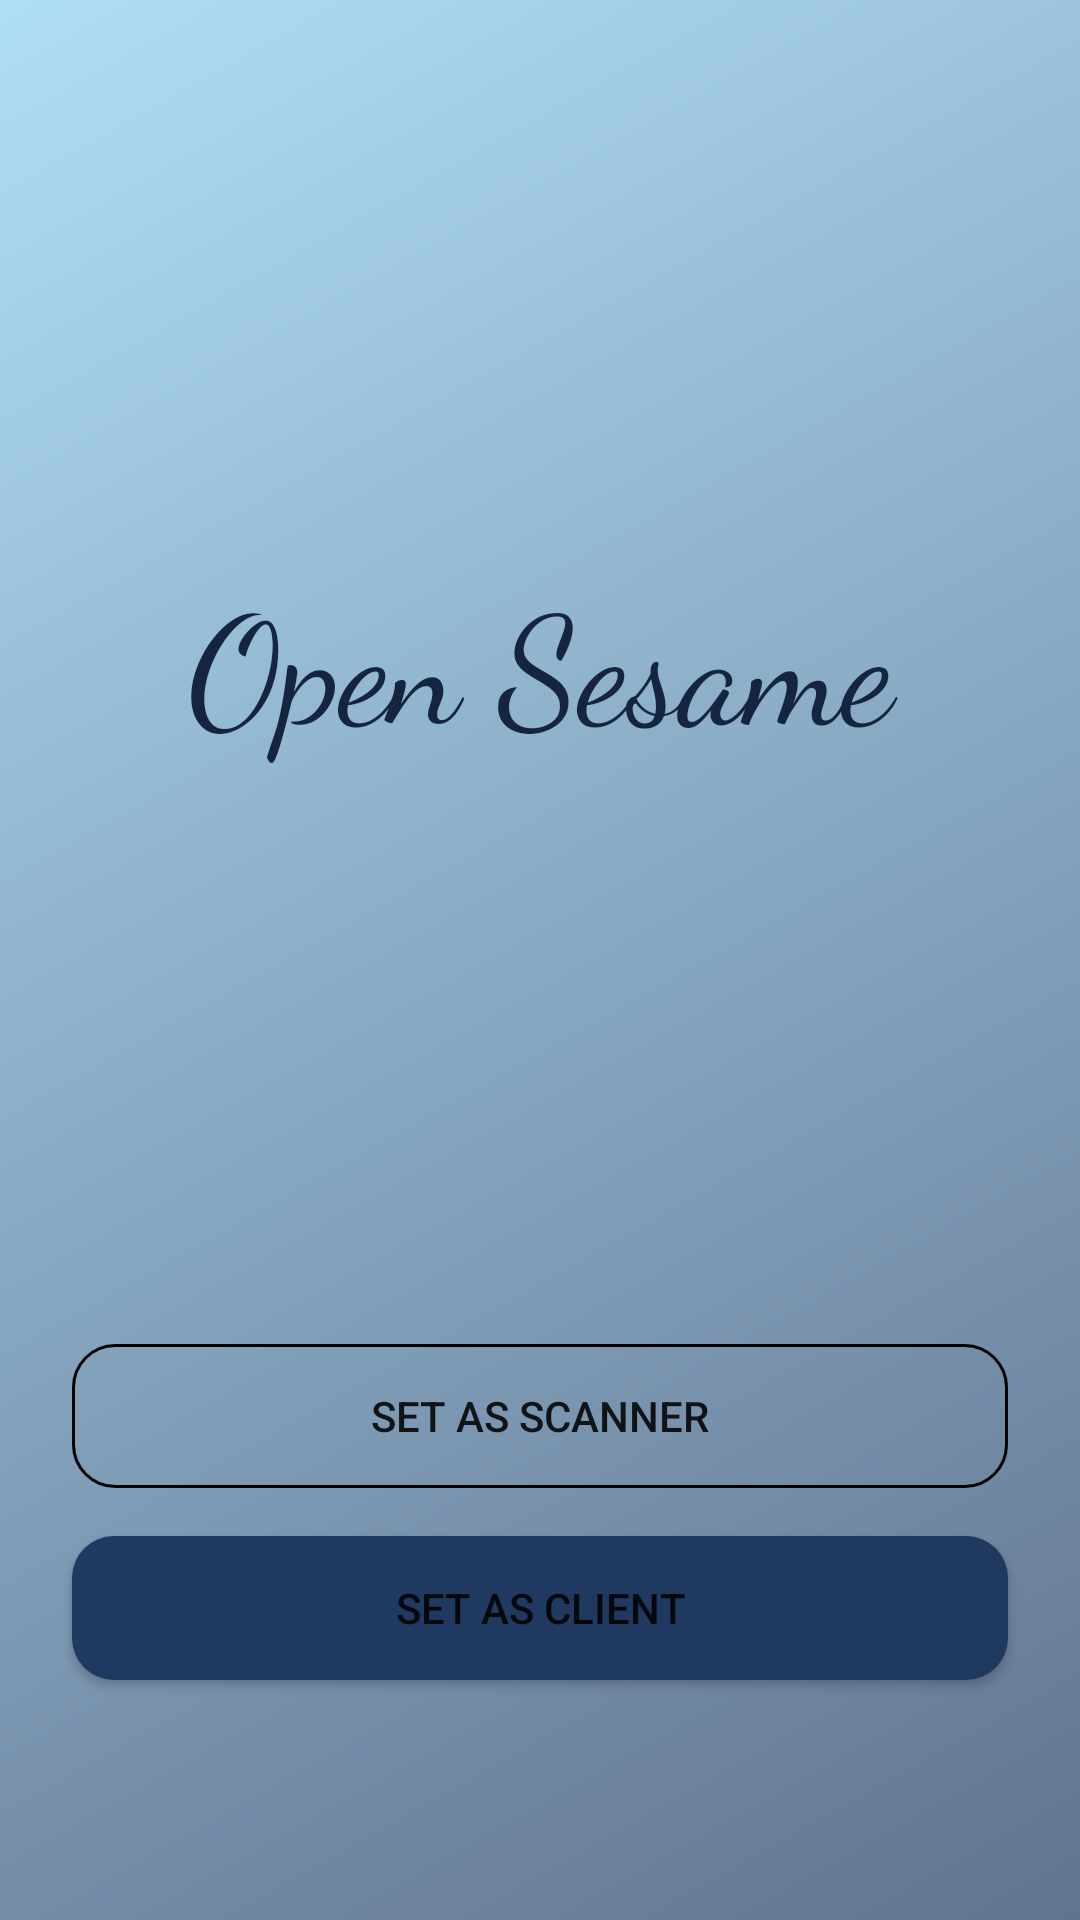

Reconstruct the res/layout file that produces this screen, plus the resources it refers to.
<!-- AndroidManifest.xml: activity theme AppThemeFullScreen -->
<!-- res/layout/activity_start.xml -->
<?xml version="1.0" encoding="utf-8"?>
<android.support.constraint.ConstraintLayout xmlns:android="http://schemas.android.com/apk/res/android"
    xmlns:app="http://schemas.android.com/apk/res-auto"
    xmlns:tools="http://schemas.android.com/tools"
    android:layout_width="match_parent"
    android:layout_height="match_parent"
    tools:context=".StartActivity">

    <ImageView
        android:id="@+id/imageView"
        android:layout_width="wrap_content"
        android:layout_height="wrap_content"
        android:scaleType="centerCrop"
        app:layout_constraintBottom_toBottomOf="parent"
        app:layout_constraintEnd_toEndOf="parent"
        app:layout_constraintStart_toStartOf="parent"
        app:layout_constraintTop_toTopOf="parent"
        app:srcCompat="@mipmap/wall" />

    <View
        android:id="@+id/view"
        android:layout_width="match_parent"
        android:layout_height="match_parent"
        android:background="@drawable/gradient"
        app:layout_constraintBottom_toBottomOf="parent"
        app:layout_constraintEnd_toEndOf="parent"
        app:layout_constraintStart_toStartOf="parent"
        app:layout_constraintTop_toTopOf="parent" />

    <TextView
        android:layout_width="0dp"
        android:layout_height="wrap_content"
        android:layout_marginStart="8dp"
        android:layout_marginEnd="8dp"
        android:layout_marginBottom="8dp"
        android:fontFamily="cursive"
        android:gravity="center_horizontal"
        android:text="Open Sesame"
        android:textColor="@color/colorPrimaryDark"
        android:textSize="50dp"
        app:layout_constraintBottom_toTopOf="@+id/btnSetScanner"
        app:layout_constraintEnd_toEndOf="parent"
        app:layout_constraintStart_toStartOf="parent"
        app:layout_constraintTop_toTopOf="parent" />

    <Button
        android:id="@+id/btnSetScanner"
        android:layout_width="0dp"
        android:layout_height="wrap_content"
        android:layout_marginBottom="16dp"
        android:background="@drawable/theme_button_stroke"
        android:text="SET AS SCANNER"
        android:textColor="@color/whiteColor_"
        app:layout_constraintBottom_toTopOf="@+id/btnSetClient"
        app:layout_constraintEnd_toEndOf="@+id/btnSetClient"
        app:layout_constraintStart_toStartOf="@+id/btnSetClient" />

    <Button
        android:id="@+id/btnSetClient"
        android:layout_width="0dp"
        android:layout_height="wrap_content"
        android:layout_marginStart="24dp"
        android:layout_marginEnd="24dp"
        android:layout_marginBottom="80dp"
        android:background="@drawable/theme_button"
        android:text="SET AS CLIENT"
        android:textColor="@color/whiteColor_"
        app:layout_constraintBottom_toBottomOf="parent"
        app:layout_constraintEnd_toEndOf="parent"
        app:layout_constraintStart_toStartOf="parent" />

</android.support.constraint.ConstraintLayout>
<!-- resources referenced by this layout -->
<resources>
  <color name="colorPrimaryDark">#15253f</color>
  <!-- drawable gradient (drawable) -->
  <?xml version="1.0" encoding="utf-8"?>
  <shape xmlns:android="http://schemas.android.com/apk/res/android">
  
      <gradient
          android:startColor="#B38FD1F3"
          android:endColor="#B3203960"
          android:angle="315"/>
  
  </shape>
  <!-- drawable theme_button (drawable) -->
  <?xml version="1.0" encoding="utf-8"?>
  <selector xmlns:android="http://schemas.android.com/apk/res/android">
  
      <item android:state_pressed="true">
  
          <shape
              android:shape="rectangle">
  
              <corners android:radius="14dp" />
  
              <solid android:color="@color/colorPrimaryDark" />
  
          </shape>
      </item>
  
      <item android:state_pressed="false">
  
          <shape
              android:shape="rectangle">
  
              <corners android:radius="14dp" />
  
              <solid android:color="@color/colorPrimary" />
  
          </shape>
      </item>
  
  </selector>
  <!-- drawable theme_button_stroke (drawable) -->
  <?xml version="1.0" encoding="utf-8"?>
  <selector xmlns:android="http://schemas.android.com/apk/res/android">
  
      <item android:state_pressed="true">
  
          <shape
              android:shape="rectangle">
  
              <corners android:radius="14dp" />
  
              <solid android:color="#80FFFFFF" />
              <stroke android:color="@color/whiteColor_" android:width="1dp" />
  
          </shape>
      </item>
  
      <item android:state_pressed="false">
  
          <shape
              android:shape="rectangle">
  
              <corners android:radius="14dp" />
  
              <stroke android:color="@color/whiteColor_" android:width="1dp" />
  
          </shape>
      </item>
  
  </selector>
  <style name="AppThemeFullScreen" parent="@style/Theme.AppCompat.Light">
          
          <item name="colorPrimary">@color/colorPrimary</item>
          <item name="colorPrimaryDark">@color/colorPrimaryDark</item>
          <item name="colorAccent">@color/colorAccent</item>
          <item name="windowNoTitle">true</item>
          <item name="windowActionBar">false</item>
          <item name="android:windowFullscreen">true</item>
          <item name="android:windowContentOverlay">@null</item>
          <item name="android:windowTranslucentNavigation">true</item>
      </style>
  <color name="colorPrimary">#203960</color>
  <color name="colorAccent">#FF4081</color>
</resources>
